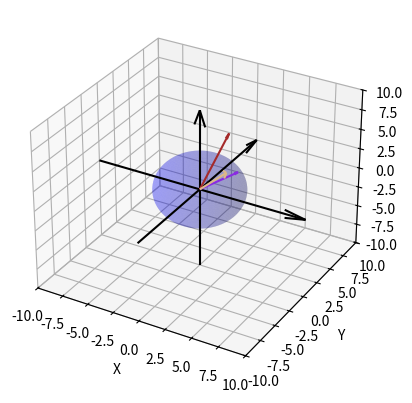

Source code (Python):
import matplotlib.pyplot as plt
import matplotlib.colors as mcolors
import numpy as np

class My3Dvec:
    def __init__(self,axis=True,sphere=True):
        self.fig = plt.figure()
        self.ax = plt.axes(projection = '3d')
        self.ax.set_xlabel('X')
        self.ax.set_ylabel('Y')
        self.ax.set_zlabel('Z')
        self.ax.set_xlim([-10,10])
        self.ax.set_ylim([-10,10])
        self.ax.set_zlim([-10,10])
        if axis: self._plot_axis()
        if sphere: self._plot_sphere()
    def _plot_axis(self):
        x = [20,0,0]
        y = [0,20,0]
        z = [0,0,20]
        xyz_f = np.array([x,y,z])
        xyz_i = -xyz_f/2
        self.ax.quiver(*xyz_i,*xyz_f,color='k',arrow_length_ratio=0.1)
    def _plot_sphere(self):
        radius = 4
        a = np.linspace(0,2*np.pi,200)
        b= np.linspace(0,np.pi,200)
        x = np.outer(np.cos(a),np.sin(b))*radius
        y = np.outer(np.sin(a), np.sin(b))*radius
        z = np.outer(np.ones(np.size(a)),np.cos(b))*radius
        self.ax.plot_surface(x,y,z,color='b',alpha=0.2)

    def plot_vectors(self,origin,V_list):
        ind = 10
        colors = [*mcolors.CSS4_COLORS][ind:ind+len(V_list)]
        self.ax.quiver(*origin,*V_list.T,color=colors,arrow_length_ratio=0.1)

plot_3D = My3Dvec()

u = [2,3,1]
v = [0,5,4]
q = [7,-8,10]
V_list = np.array([u,v,q])
origin = np.zeros((3,len(V_list)))

plot_3D.plot_vectors(origin,V_list)


plt.show()